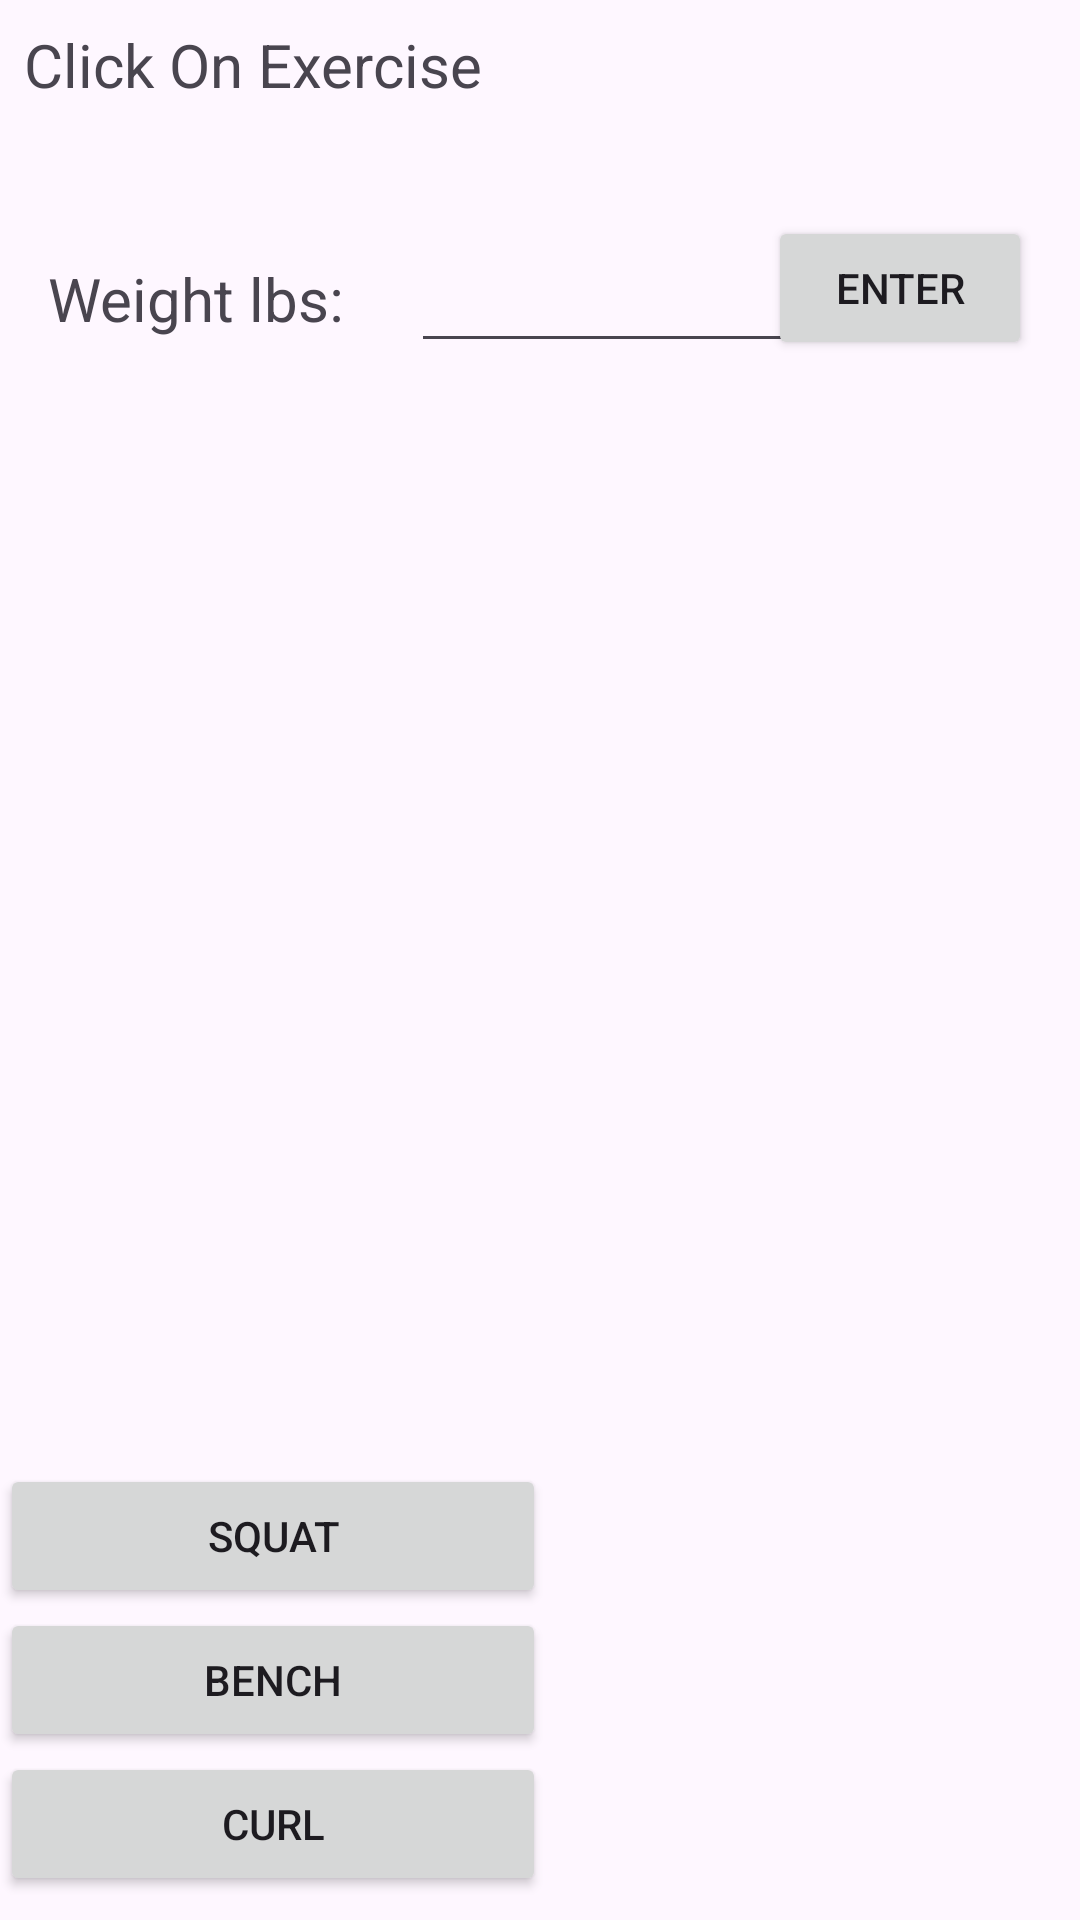

Android layout source for this screen:
<!-- AndroidManifest.xml: application theme Theme.Thriveapp -->
<!-- res/layout/activity_goal_tracking.xml -->
<?xml version="1.0" encoding="utf-8"?>
<androidx.constraintlayout.widget.ConstraintLayout xmlns:android="http://schemas.android.com/apk/res/android"
    xmlns:app="http://schemas.android.com/apk/res-auto"
    xmlns:tools="http://schemas.android.com/tools"
    android:id="@+id/main"
    android:layout_width="match_parent"
    android:layout_height="match_parent"
    tools:context=".GoalTracking">

    <ScrollView
        android:layout_width="182dp"
        android:layout_height="0dp"
        android:layout_marginBottom="8dp"
        app:layout_constraintBottom_toBottomOf="parent"
        tools:layout_editor_absoluteX="8dp">

        <LinearLayout
            android:layout_width="match_parent"
            android:layout_height="wrap_content"
            android:orientation="vertical">

            <Button
                android:id="@+id/button2"
                android:layout_width="match_parent"
                android:layout_height="wrap_content"
                android:onClick="ClickedExercise"
                android:text="Squat" />

            <Button
                android:id="@+id/button3"
                android:layout_width="match_parent"
                android:layout_height="wrap_content"
                android:onClick="ClickedExercise"
                android:text="Bench" />

            <Button
                android:id="@+id/button4"
                android:layout_width="match_parent"
                android:layout_height="wrap_content"
                android:onClick="ClickedExercise"
                android:text="Curl" />

        </LinearLayout>
    </ScrollView>

    <TextView
        android:id="@+id/ExerciseName"
        android:layout_width="168dp"
        android:layout_height="38dp"
        android:layout_marginStart="8dp"
        android:layout_marginTop="8dp"
        android:text="Click On Exercise"
        android:textSize="20sp"
        app:layout_constraintStart_toStartOf="parent"
        app:layout_constraintTop_toTopOf="parent" />

    <TextView
        android:id="@+id/textView5"
        android:layout_width="112dp"
        android:layout_height="39dp"
        android:layout_marginStart="16dp"
        android:layout_marginTop="40dp"
        android:text="Weight lbs: "
        android:textSize="20sp"
        app:layout_constraintStart_toStartOf="parent"
        app:layout_constraintTop_toBottomOf="@+id/ExerciseName" />

    <EditText
        android:id="@+id/DataField"
        android:layout_width="146dp"
        android:layout_height="45dp"
        android:layout_marginStart="8dp"
        android:layout_marginTop="76dp"
        android:layout_marginEnd="60dp"
        android:ems="10"
        android:inputType="number"
        app:layout_constraintEnd_toEndOf="parent"
        app:layout_constraintHorizontal_bias="0.064"
        app:layout_constraintStart_toEndOf="@+id/textView5"
        app:layout_constraintTop_toTopOf="parent" />

    <Button
        android:id="@+id/button"
        android:layout_width="wrap_content"
        android:layout_height="wrap_content"
        android:layout_marginTop="72dp"
        android:layout_marginEnd="16dp"
        android:onClick="InformationAdded"
        android:text="Enter"
        android:textColorLink="#02FA13"
        app:layout_constraintEnd_toEndOf="parent"
        app:layout_constraintTop_toTopOf="parent" />

</androidx.constraintlayout.widget.ConstraintLayout>
<!-- resources referenced by this layout -->
<resources>
  <style name="Theme.Thriveapp" parent="Base.Theme.Thriveapp" />
  <style name="Base.Theme.Thriveapp" parent="Theme.Material3.DayNight.NoActionBar">
          
          
      </style>
</resources>
